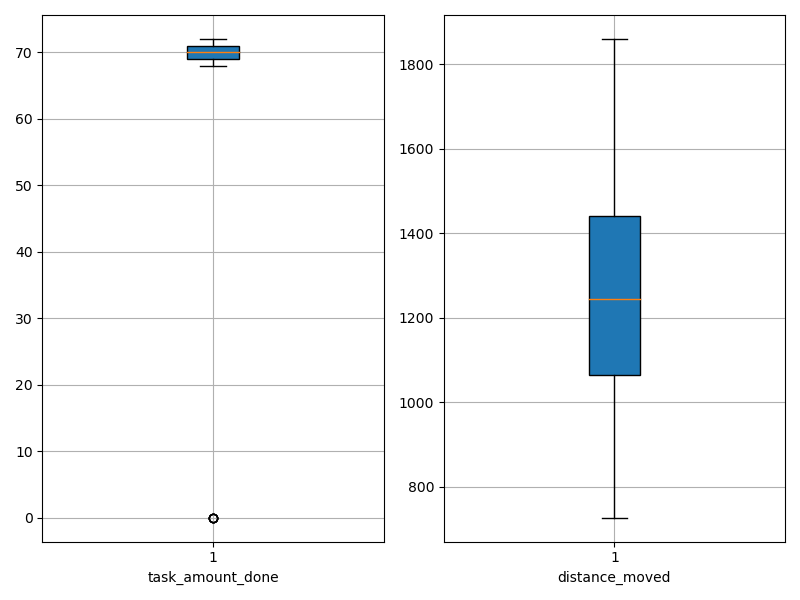

The table this chart was drawn from, first rows:
agent_id, task_amount_done, distance_moved
0, 72.0, 726.4
1, 70.0, 1074
2, 70.0, 840.3
3, 70.0, 909.4
4, 70.0, 979.2
5, 69.0, 966.8
6, 71.0, 854
7, 69.0, 1192
8, 71.0, 832.2
9, 71.0, 1269
10, 70.0, 1493
11, 70.0, 1414
12, 69.0, 1206
13, 70.0, 921.1
14, 69.0, 1217
15, 69.0, 1282
16, 0.0, 1714
17, 70.0, 974.2
18, 70.0, 1121
19, 70.0, 1118
20, 70.0, 1257
21, 70.0, 1397
22, 70.0, 1302
23, 70.0, 1208
24, 69.0, 1270
25, 69.0, 1542
26, 0.0, 1853
27, 0.0, 1852
28, 70.0, 1475
29, 0.0, 1860
30, 70.0, 1497
31, 69.0, 934.3
32, 69.0, 1104
33, 69.0, 954.5
34, 69.0, 1476
35, 69.0, 1396
36, 71.0, 1342
37, 71.0, 1230
38, 0.0, 1507
39, 69.0, 1420
40, 71.0, 1429
41, 69.0, 1509
42, 71.0, 1021
43, 70.0, 1215
44, 68.0, 802.9
45, 69.0, 1434
46, 69.0, 1146
47, 71.0, 1399
48, 70.0, 1159
49, 71.0, 1040
50, 70.0, 1468
51, 71.0, 1078
52, 71.0, 1442
53, 71.0, 1380
54, 70.0, 783.7
55, 71.0, 1441
56, 70.0, 1208
57, 71.0, 1478
58, 71.0, 1519
59, 71.0, 1228
